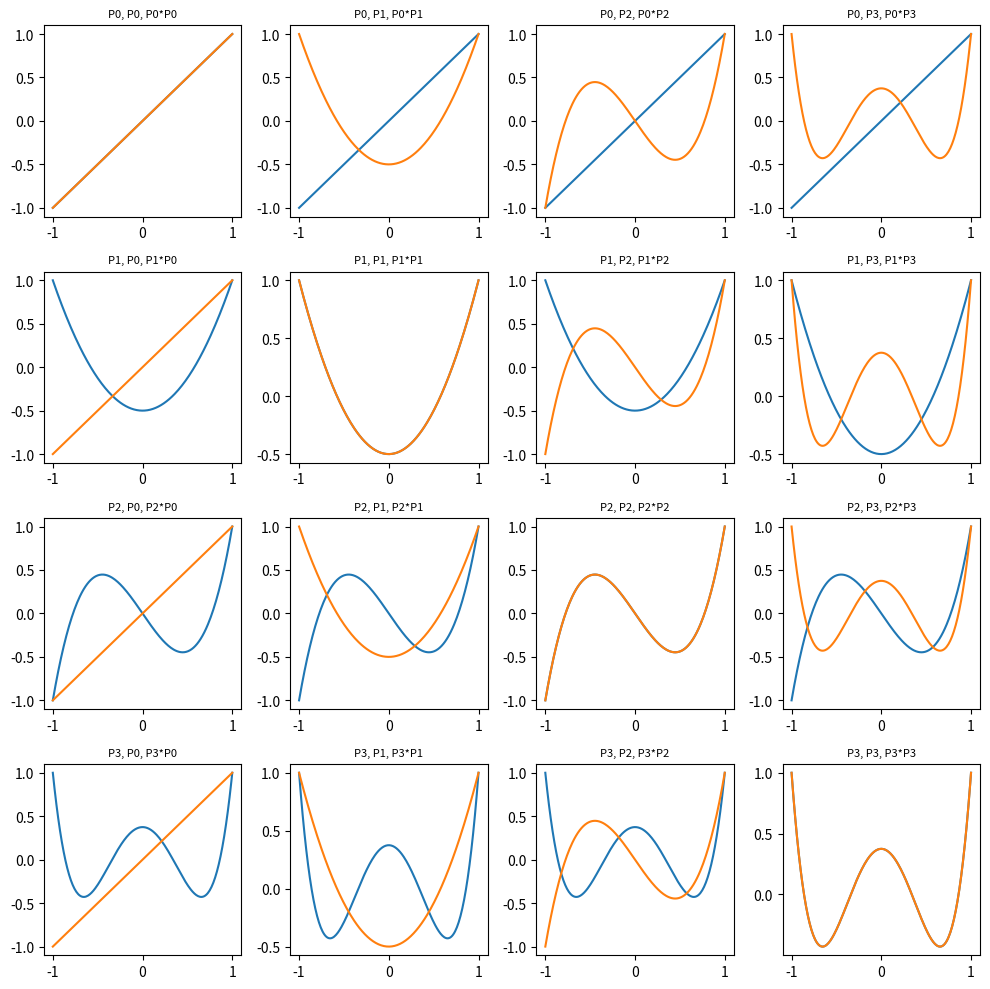

This chart was generated by the following Python code:
'''
    Project name: Numeric Integration Startup
    Author: Emma Krebs
    Final due date: 2/17/26
    Project description: This project has the student use their knowledge of numerical integration methods
'''

import numpy as np
from scipy.special import legendre
import pandas as pd
import math
import matplotlib.pyplot as plt

# ------------------ Function Definitions ------------------

'''
    Definition: trapezoid_function
    Parameters: func (Given function), a (Starting point of subdivision), b (Ending point of subdivision),
        and n (the number of subintevrals).
    Description: Takes in a function, a starting point, and an ending point and goes through an increasing
        number of subintervals to come to the closest *********
'''
def trapezoid_function(func, a, b, n):

    h = (b - a) / n # Width of our subinterval
    sum = 0
    # Loop for number of subintervals
    for i in range(n):
        sum += (1 / 2) * h * (func(a + i * h) + func(a + i * h + h))

    return sum


'''
    Definition: error_calc
    Parameters: current (Current sum) and true (true value)
    Description: Calculates the error percentage between the given sum and the true value of integral.
'''
def error_calc(current, true):
    return round((abs(current - true) / true) * 100, 5)


'''
    Definition: approximator
    Parameters: f (Given function), start (Starting point of subdivision), end (Ending point of subdivision),
        true_value (Correct value of integral that we will use for approximation), and value of sig_fig we
        are interested in.
    Description: **********
'''
def approximator(f, start, end, true_value, sig_fig):

    n = 1 # Starting number of subintervals
    sums = [] # Empty array to keep track of the sum of the function using n integrals
    parameter = False # Parameter used to know when to end loop once we have approximated close to the answer

    while(parameter == False):

        current_sum = trapezoid_function(f, start, end, n)
        error = error_calc(current_sum, true_value)
        sums.append((n, current_sum, str(error) + '%'))
        
        if error <= sig_fig:
            parameter = True
        else:
            n *= 2

    return sums


'''
    Definition: given_function
    Parameters: x (When called it will plug in the x value)
    Description: Simplifies writing out the function when passed to the trapezoid function
'''
def given_function(x):
    return math.sin(math.sqrt(100*x)) ** 2


'''
    Definition: u (gaussian_quadrature)
    Parameters: x (Value it needs to convert), a (start), and b (end)
    Description: Maps a, b to [-1, 1] interval. By doing so, you can convert an x in that range.
'''
def u(x, a, b):
    return (2*x - a - b) / (b - a)


'''
    Definition: du (gaussian_quadrature)
    Parameters: a (start), and b (end)
    Description: Replaces du so any integral can use dx as the respective variable.
'''
def du(a, b):
    return 2 / (b - a)

# ------------------ Main Body ------------------

# For trapezoid section
results = approximator(given_function, 0, 2, 1.00570254283, 0.00005)
# Create table
print()
pd.set_option('display.precision', 10)
df = pd.DataFrame(results, columns=['Subintervals', 'Summation', 'Error(%)'])
print(df)

# For Gaussian Quadrature (Test)
print("\nTest for Gaussian Quadrature with a = 1, b = 7, and x = 5")
print("The starting point 1 becomes: ", u(1, 1, 7))
print("The ending point 7 becomes: ", u(7, 1, 7))
print("The test variable 5 becomes: ", u(5, 1, 7))
print()

# For Legendre Polynomials
x = np.linspace(-1, 1, 200) 
fig, axes = plt.subplots(4, 4, figsize=(10,10)) # Our subplot grid

for i in range(4):
    y_1 = legendre(i+1)(x)

    for j in range(4):
        y_2 = legendre(j+1)(x)
        axes[i, j].plot(x, y_1)
        axes[i, j].plot(x, y_2)
        title = "P" + str(i) +", P" + str(j)+", P" + str(i) + "*P" + str(j)
        axes[i, j].set_title(title, size=8)
        # axes[i, j].plot(x, y_3)

plt.tight_layout()
plt.show()


